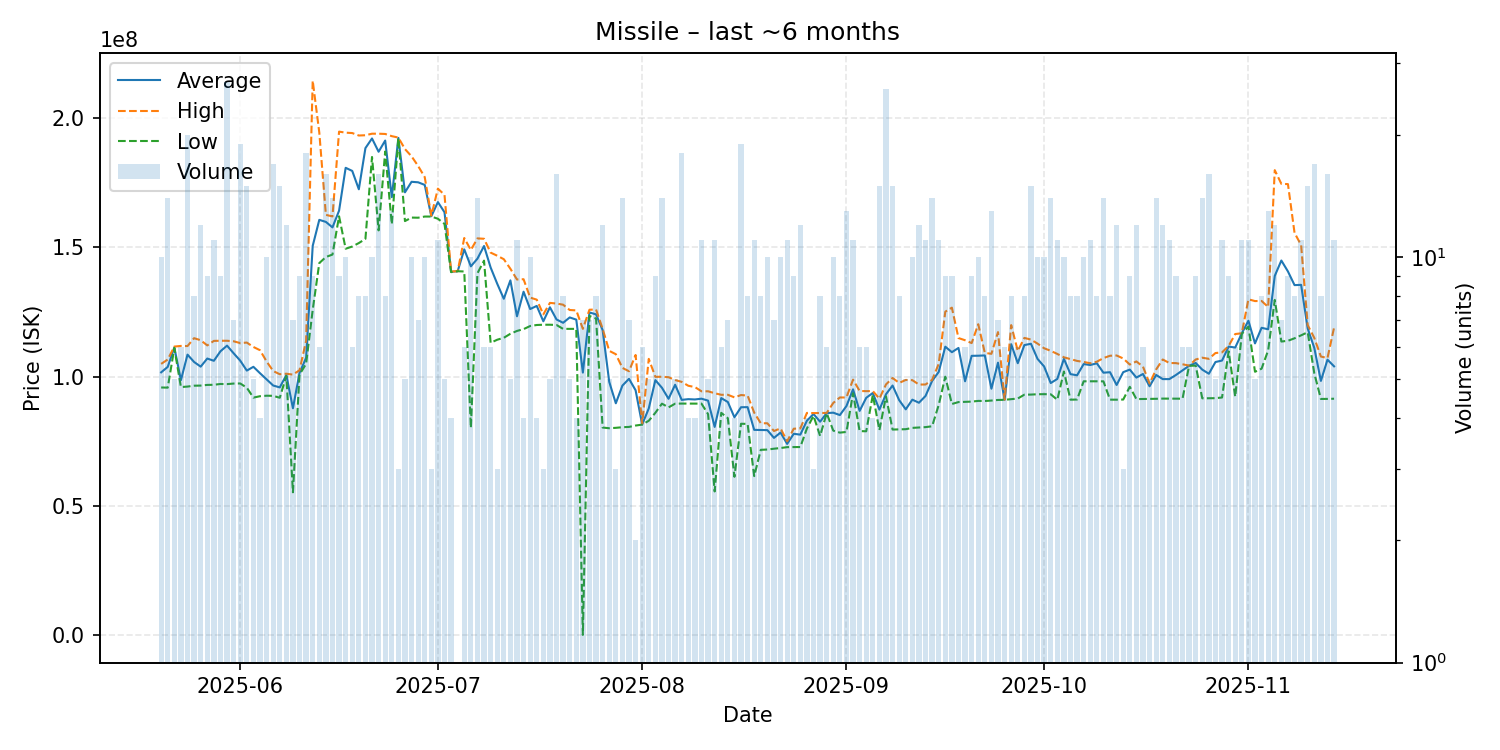

The file beside this chart, header and first rows:
date, average, highest, lowest, order_count, volume
2025-05-20, 101678000, 104950000, 95825000, 9, 10
2025-05-21, 103795714, 106650000, 95760000, 13, 14
2025-05-22, 111300000, 111650000, 111100000, 5, 5
2025-05-23, 98665000, 111900000, 95980000, 6, 6
2025-05-24, 108536500, 111850000, 96180000, 18, 20
2025-05-25, 105690000, 114900000, 96515000, 8, 8
2025-05-26, 103887500, 114100000, 96560000, 12, 12
2025-05-27, 107025556, 112100000, 96820000, 8, 9
2025-05-28, 106150909, 113850000, 96870000, 10, 11
2025-05-29, 109830000, 113900000, 97185000, 8, 9
2025-05-30, 112014815, 113900000, 97130000, 17, 27
2025-05-31, 109055714, 113700000, 97345000, 7, 7
2025-06-01, 106206842, 113000000, 97380000, 17, 19
2025-06-02, 102363333, 113200000, 95730000, 13, 15
2025-06-03, 103824000, 111500000, 91910000, 4, 5
2025-06-04, 101350000, 110250000, 92450000, 4, 4
2025-06-05, 98957000, 105900000, 92640000, 10, 10
2025-06-06, 96587647, 102200000, 92600000, 14, 17
2025-06-07, 95854000, 100950000, 91850000, 14, 15
2025-06-08, 100633333, 101150000, 100300000, 12, 12
2025-06-09, 87781429, 100800000, 55285000, 7, 7
2025-06-10, 101488889, 102500000, 100800000, 8, 9
2025-06-11, 107312222, 113900000, 105000000, 14, 18
2025-06-12, 150606667, 214500000, 125850000, 9, 9
2025-06-13, 160666667, 194450000, 143950000, 5, 6
2025-06-14, 159881250, 162600000, 146300000, 16, 16
2025-06-15, 157764286, 162000000, 147250000, 13, 14
2025-06-16, 164211111, 194800000, 162050000, 9, 9
2025-06-17, 180810000, 194400000, 149500000, 10, 10
2025-06-18, 179600000, 194250000, 150350000, 6, 6
2025-06-19, 172500000, 193300000, 151700000, 7, 8
2025-06-20, 188425000, 193400000, 153300000, 8, 8
2025-06-21, 192160000, 194000000, 185000000, 9, 10
2025-06-22, 187018750, 194000000, 156600000, 13, 16
2025-06-23, 191350000, 193900000, 187100000, 8, 8
2025-06-24, 169453846, 193050000, 159000000, 10, 13
2025-06-25, 192366667, 192500000, 192300000, 2, 3
2025-06-26, 171320000, 188050000, 160200000, 4, 5
2025-06-27, 175390000, 185250000, 161550000, 9, 10
2025-06-28, 175200000, 181500000, 161500000, 7, 7
2025-06-29, 174190000, 177200000, 161950000, 9, 10
2025-06-30, 162066667, 162300000, 161950000, 3, 3
2025-07-01, 167536364, 172750000, 161100000, 11, 11
2025-07-02, 163620000, 170350000, 159100000, 4, 5
2025-07-03, 140575000, 140700000, 140450000, 4, 4
2025-07-04, 140800000, 140800000, 140800000, 1, 1
2025-07-05, 149250000, 153650000, 140700000, 6, 6
2025-07-06, 142690000, 149000000, 80200000, 9, 10
2025-07-07, 145664286, 153500000, 140000000, 13, 14
2025-07-08, 150550000, 153350000, 144900000, 5, 6
2025-07-09, 142250000, 148000000, 113100000, 5, 6
2025-07-10, 135966667, 146800000, 114300000, 3, 3
2025-07-11, 130150000, 145450000, 115050000, 8, 8
2025-07-12, 137260000, 141750000, 116600000, 5, 5
2025-07-13, 123363636, 137600000, 117700000, 4, 11
2025-07-14, 132875000, 137700000, 118400000, 4, 4
2025-07-15, 126170000, 130600000, 119600000, 9, 10
2025-07-16, 127375000, 129800000, 120000000, 4, 4
2025-07-17, 121433333, 124100000, 120100000, 3, 3
2025-07-18, 126860000, 128550000, 120100000, 5, 5
... 119 more rows
